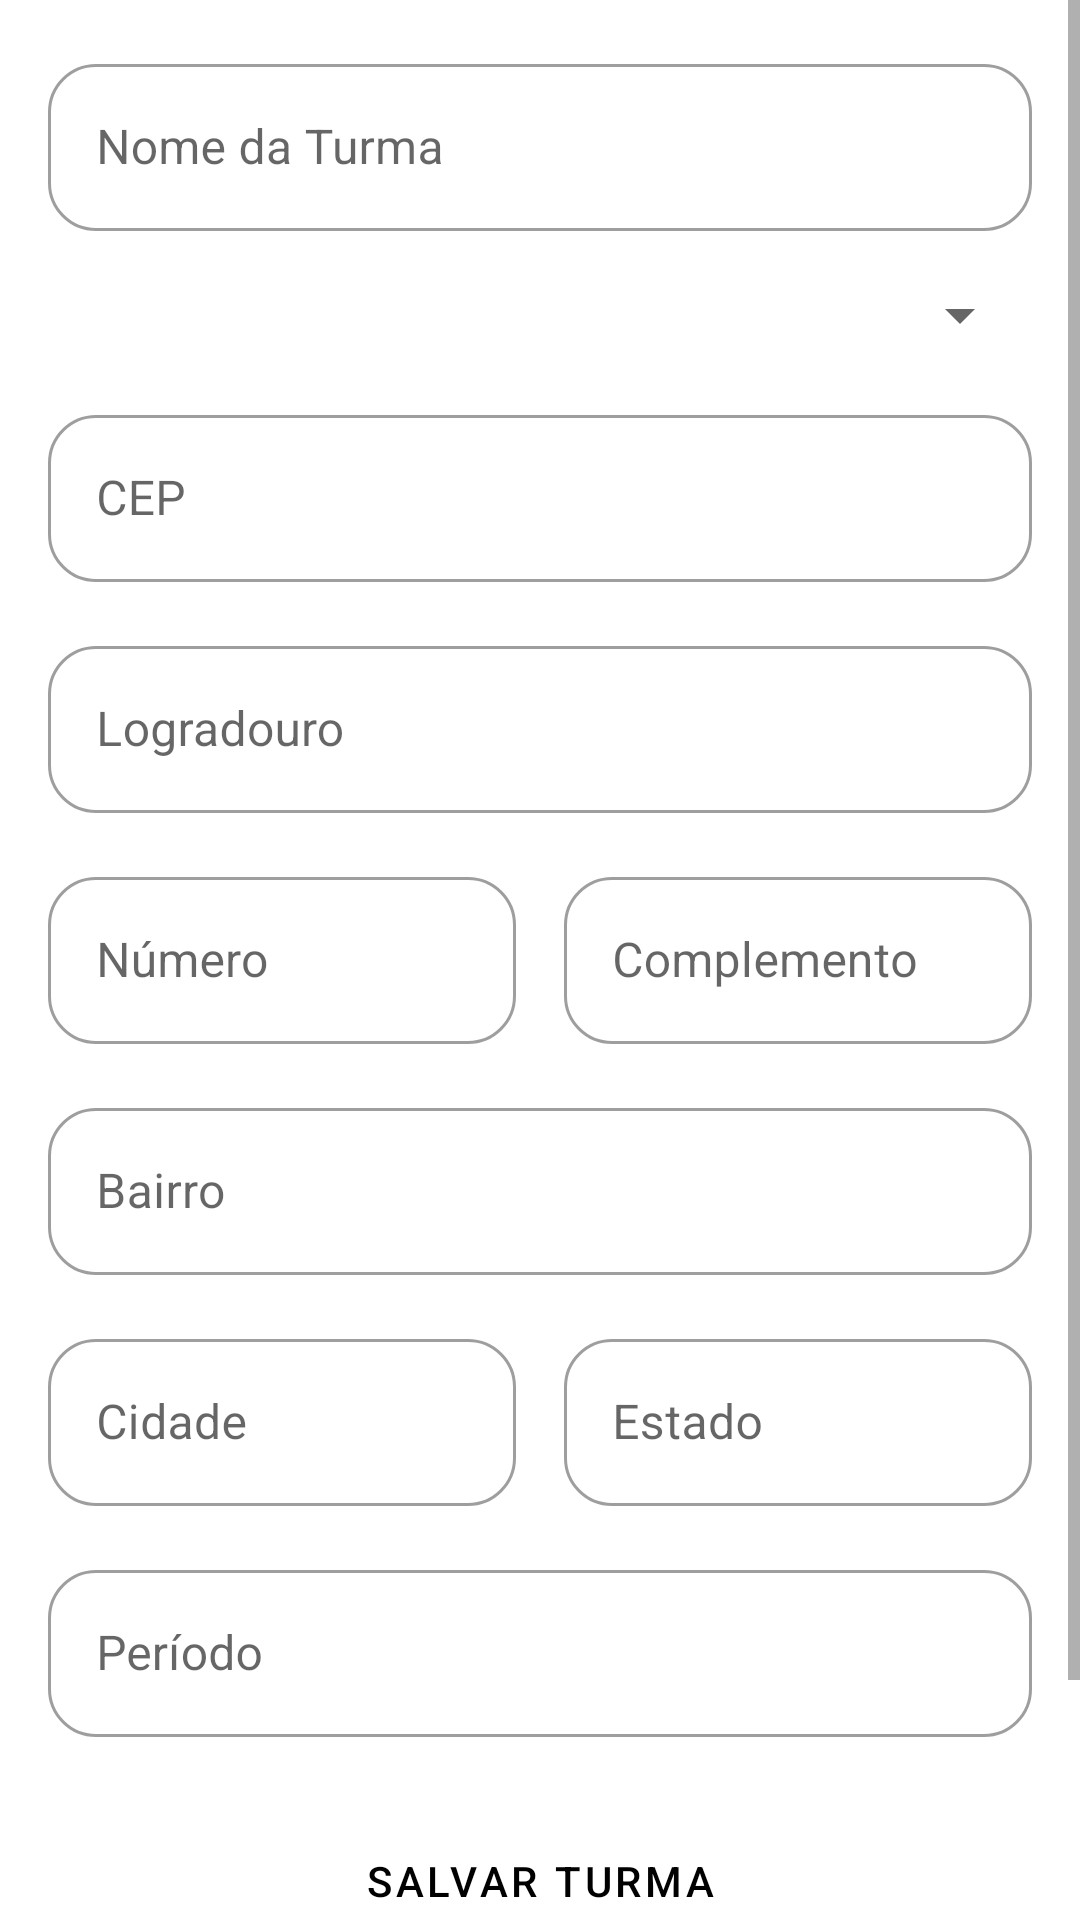

Reconstruct the res/layout file that produces this screen, plus the resources it refers to.
<!-- AndroidManifest.xml: application theme Theme.TioDaPerua -->
<!-- res/layout/fragment_turma.xml -->
<?xml version="1.0" encoding="utf-8"?>
<ScrollView xmlns:android="http://schemas.android.com/apk/res/android"
    xmlns:app="http://schemas.android.com/apk/res-auto"
    xmlns:tools="http://schemas.android.com/tools"
    android:layout_width="match_parent"
    android:layout_height="match_parent"
    android:fillViewport="true"
    tools:context=".ui.turma.TurmaFragment">

    <LinearLayout
        android:layout_width="match_parent"
        android:layout_height="wrap_content"
        android:orientation="vertical"
        android:padding="16dp">

        
        <com.google.android.material.textfield.TextInputLayout
            android:id="@+id/input_layout_nome_turma"
            style="@style/Widget.App.Cadastro.TextInputLayout"
            android:layout_width="match_parent"
            android:layout_height="wrap_content"
            android:hint="Nome da Turma">

            <com.google.android.material.textfield.TextInputEditText
                android:id="@+id/input_edit_text_nome_turma"
                android:layout_width="match_parent"
                android:layout_height="wrap_content" />
        </com.google.android.material.textfield.TextInputLayout>

        <Spinner
            android:id="@+id/spinner_escolas"
            android:layout_width="match_parent"
            android:layout_height="wrap_content"
            android:layout_marginTop="16dp" />

        <com.google.android.material.textfield.TextInputLayout
            android:id="@+id/input_layout_cep"
            style="@style/Widget.App.Cadastro.TextInputLayout"
            android:layout_width="match_parent"
            android:layout_height="wrap_content"
            android:layout_marginTop="16dp"
            android:hint="CEP"
            app:boxCornerRadiusBottomEnd="16dp"
            app:boxCornerRadiusBottomStart="16dp"
            app:boxCornerRadiusTopEnd="16dp"
            app:boxCornerRadiusTopStart="16dp">

            <com.google.android.material.textfield.TextInputEditText
                android:id="@+id/input_edit_text_cep"
                android:layout_width="match_parent"
                android:layout_height="wrap_content"
                android:inputType="number" />
        </com.google.android.material.textfield.TextInputLayout>

        <com.google.android.material.textfield.TextInputLayout
            android:id="@+id/input_layout_logradouro"
            style="@style/Widget.App.Cadastro.TextInputLayout"
            android:layout_width="match_parent"
            android:layout_height="wrap_content"
            android:layout_marginTop="16dp"
            android:hint="Logradouro"
            app:boxCornerRadiusBottomEnd="16dp"
            app:boxCornerRadiusBottomStart="16dp"
            app:boxCornerRadiusTopEnd="16dp"
            app:boxCornerRadiusTopStart="16dp">

            <com.google.android.material.textfield.TextInputEditText
                android:id="@+id/input_edit_text_logradouro"
                android:layout_width="match_parent"
                android:layout_height="wrap_content" />
        </com.google.android.material.textfield.TextInputLayout>

        <LinearLayout
            android:layout_width="match_parent"
            android:layout_height="wrap_content"
            android:layout_marginTop="16dp"
            android:orientation="horizontal">

            <com.google.android.material.textfield.TextInputLayout
                android:id="@+id/input_layout_numero"
                style="@style/Widget.App.Cadastro.TextInputLayout"
                android:layout_width="0dp"
                android:layout_height="wrap_content"
                android:layout_weight="1"
                android:hint="Número"
                app:boxCornerRadiusBottomEnd="16dp"
                app:boxCornerRadiusBottomStart="16dp"
                app:boxCornerRadiusTopEnd="16dp"
                app:boxCornerRadiusTopStart="16dp">

                <com.google.android.material.textfield.TextInputEditText
                    android:id="@+id/input_edit_text_numero"
                    android:layout_width="match_parent"
                    android:layout_height="wrap_content"
                    android:inputType="number" />
            </com.google.android.material.textfield.TextInputLayout>

            <com.google.android.material.textfield.TextInputLayout
                android:id="@+id/input_layout_complemento"
                style="@style/Widget.App.Cadastro.TextInputLayout"
                android:layout_width="0dp"
                android:layout_height="wrap_content"
                android:layout_marginStart="16dp"
                android:layout_weight="1"
                android:hint="Complemento"
                app:boxCornerRadiusBottomEnd="16dp"
                app:boxCornerRadiusBottomStart="16dp"
                app:boxCornerRadiusTopEnd="16dp"
                app:boxCornerRadiusTopStart="16dp">

                <com.google.android.material.textfield.TextInputEditText
                    android:id="@+id/input_edit_text_complemento"
                    android:layout_width="match_parent"
                    android:layout_height="wrap_content" />
            </com.google.android.material.textfield.TextInputLayout>

        </LinearLayout>

        <com.google.android.material.textfield.TextInputLayout
            android:id="@+id/input_layout_bairro"
            style="@style/Widget.App.Cadastro.TextInputLayout"
            android:layout_width="match_parent"
            android:layout_height="wrap_content"
            android:layout_marginTop="16dp"
            android:hint="Bairro"
            app:boxCornerRadiusBottomEnd="16dp"
            app:boxCornerRadiusBottomStart="16dp"
            app:boxCornerRadiusTopEnd="16dp"
            app:boxCornerRadiusTopStart="16dp">

            <com.google.android.material.textfield.TextInputEditText
                android:id="@+id/input_edit_text_bairro"
                android:layout_width="match_parent"
                android:layout_height="wrap_content" />
        </com.google.android.material.textfield.TextInputLayout>

        <LinearLayout
            android:layout_width="match_parent"
            android:layout_height="wrap_content"
            android:layout_marginTop="16dp"
            android:orientation="horizontal">

            <com.google.android.material.textfield.TextInputLayout
                android:id="@+id/input_layout_cidade"
                style="@style/Widget.App.Cadastro.TextInputLayout"
                android:layout_width="0dp"
                android:layout_height="wrap_content"
                android:layout_weight="1"
                android:hint="Cidade"
                app:boxCornerRadiusBottomEnd="16dp"
                app:boxCornerRadiusBottomStart="16dp"
                app:boxCornerRadiusTopEnd="16dp"
                app:boxCornerRadiusTopStart="16dp">

                <com.google.android.material.textfield.TextInputEditText
                    android:id="@+id/input_edit_text_cidade"
                    android:layout_width="match_parent"
                    android:layout_height="wrap_content" />
            </com.google.android.material.textfield.TextInputLayout>

            <com.google.android.material.textfield.TextInputLayout
                android:id="@+id/input_layout_estado"
                style="@style/Widget.App.Cadastro.TextInputLayout"
                android:layout_width="0dp"
                android:layout_height="wrap_content"
                android:layout_marginStart="16dp"
                android:layout_weight="1"
                android:hint="Estado"
                app:boxCornerRadiusBottomEnd="16dp"
                app:boxCornerRadiusBottomStart="16dp"
                app:boxCornerRadiusTopEnd="16dp"
                app:boxCornerRadiusTopStart="16dp">

                <com.google.android.material.textfield.TextInputEditText
                    android:id="@+id/input_edit_text_estado"
                    android:layout_width="match_parent"
                    android:layout_height="wrap_content" />
            </com.google.android.material.textfield.TextInputLayout>

        </LinearLayout>

        <com.google.android.material.textfield.TextInputLayout
            android:id="@+id/input_layout_periodo"
            style="@style/Widget.App.Cadastro.TextInputLayout"
            android:layout_width="match_parent"
            android:layout_height="wrap_content"
            android:layout_marginTop="16dp"
            android:hint="Período">

            <com.google.android.material.textfield.TextInputEditText
                android:id="@+id/input_edit_text_periodo"
                android:layout_width="match_parent"
                android:layout_height="wrap_content" />
        </com.google.android.material.textfield.TextInputLayout>

        <Button
            android:id="@+id/button_salvar_turma"
            style="@style/Widget.App.Cadastro.Button"
            android:layout_width="match_parent"
            android:layout_height="wrap_content"
            android:layout_marginTop="24dp"
            android:text="Salvar Turma" />

        
        <TextView
            android:id="@+id/text_view_titulo_lista_turmas"
            android:layout_width="wrap_content"
            android:layout_height="wrap_content"
            android:text="Turmas Cadastradas"
            android:textSize="18sp"
            android:textStyle="bold"
            android:layout_marginTop="32dp" />

        
        <androidx.recyclerview.widget.RecyclerView
            android:id="@+id/recycler_view_turmas"
            android:layout_width="match_parent"
            android:layout_height="wrap_content"
            android:layout_marginTop="8dp"
            app:layoutManager="androidx.recyclerview.widget.LinearLayoutManager"
            tools:listitem="@layout/item_turma" />

    </LinearLayout>
</ScrollView>
<!-- res/layout/item_turma.xml (included above) -->
<?xml version="1.0" encoding="utf-8"?>
<com.google.android.material.card.MaterialCardView xmlns:android="http://schemas.android.com/apk/res/android"
    xmlns:app="http://schemas.android.com/apk/res-auto"
    xmlns:tools="http://schemas.android.com/tools"
    style="@style/Widget.App.Cadastro.Card"
    android:layout_width="match_parent"
    android:layout_height="wrap_content"
    android:layout_marginHorizontal="4dp"
    android:layout_marginVertical="8dp">

    <androidx.constraintlayout.widget.ConstraintLayout
        android:layout_width="match_parent"
        android:layout_height="wrap_content"
        android:padding="16dp">

        
        <ImageButton
            android:id="@+id/button_delete_turma"
            android:layout_width="wrap_content"
            android:layout_height="wrap_content"
            android:background="?attr/selectableItemBackgroundBorderless"
            android:contentDescription="Excluir Turma"
            android:src="@android:drawable/ic_menu_delete"
            app:layout_constraintEnd_toEndOf="parent"
            app:layout_constraintTop_toTopOf="parent"
            app:tint="?android:attr/textColorSecondary" />

        
        <ImageButton
            android:id="@+id/button_edit_turma"
            android:layout_width="wrap_content"
            android:layout_height="wrap_content"
            android:layout_marginEnd="8dp"
            android:background="?attr/selectableItemBackgroundBorderless"
            android:contentDescription="Editar Turma"
            android:src="@android:drawable/ic_menu_edit"
            app:layout_constraintEnd_toStartOf="@+id/button_delete_turma"
            app:layout_constraintTop_toTopOf="parent"
            app:tint="?android:attr/textColorSecondary" />

        <TextView
            android:id="@+id/text_view_nome_turma_item"
            android:layout_width="0dp"
            android:layout_height="wrap_content"
            android:layout_marginEnd="8dp"
            android:textSize="18sp"
            android:textStyle="bold"
            app:layout_constraintTop_toTopOf="parent"
            app:layout_constraintStart_toStartOf="parent"
            app:layout_constraintEnd_toStartOf="@+id/button_edit_turma"
            tools:text="Nome da Turma" />

        <TextView
            android:id="@+id/text_view_escola_turma_item"
            android:layout_width="0dp"
            android:layout_height="wrap_content"
            android:layout_marginTop="8dp"
            app:layout_constraintTop_toBottomOf="@+id/text_view_nome_turma_item"
            app:layout_constraintStart_toStartOf="parent"
            app:layout_constraintEnd_toEndOf="parent"
            tools:text="Escola da Turma" />

        <TextView
            android:id="@+id/text_view_endereco_turma_item"
            android:layout_width="0dp"
            android:layout_height="wrap_content"
            android:layout_marginTop="4dp"
            app:layout_constraintTop_toBottomOf="@+id/text_view_escola_turma_item"
            app:layout_constraintStart_toStartOf="parent"
            app:layout_constraintEnd_toEndOf="parent"
            tools:text="Endereço" />

    </androidx.constraintlayout.widget.ConstraintLayout>

</com.google.android.material.card.MaterialCardView>
<!-- resources referenced by this layout -->
<resources>
  <style name="Widget.App.Cadastro.Button" parent="Widget.MaterialComponents.Button">
          <item name="shapeAppearance">@style/Cadastro.ShapeAppearance</item>
      </style>
  <style name="Widget.App.Cadastro.Card" parent="Widget.MaterialComponents.CardView">
          <item name="shapeAppearance">@style/Cadastro.ShapeAppearance</item>
      </style>
  <style name="Widget.App.Cadastro.TextInputLayout" parent="Widget.MaterialComponents.TextInputLayout.OutlinedBox">
          <item name="shapeAppearance">@style/Cadastro.ShapeAppearance</item>
      </style>
  <style name="Theme.TioDaPerua" parent="Theme.MaterialComponents.DayNight.NoActionBar">
          
          <item name="colorPrimary">@color/yellow</item>
          <item name="colorPrimaryVariant">@color/yellow_dark</item>
          <item name="colorOnPrimary">@color/black</item>
          
          <item name="colorSecondary">@color/teal_200</item>
          <item name="colorSecondaryVariant">@color/teal_700</item>
          <item name="colorOnSecondary">@color/black</item>
          
          <item name="android:statusBarColor">?attr/colorPrimaryVariant</item>
          
      </style>
  <style name="Cadastro.ShapeAppearance" parent="ShapeAppearance.MaterialComponents.MediumComponent">
          <item name="cornerFamily">rounded</item>
          <item name="cornerSize">16dp</item>
      </style>
  <color name="yellow">#FFEB3B</color>
  <color name="yellow_dark">#FBC02D</color>
  <color name="black">#FF000000</color>
  <color name="teal_200">#FF03DAC5</color>
  <color name="teal_700">#FF018786</color>
</resources>
